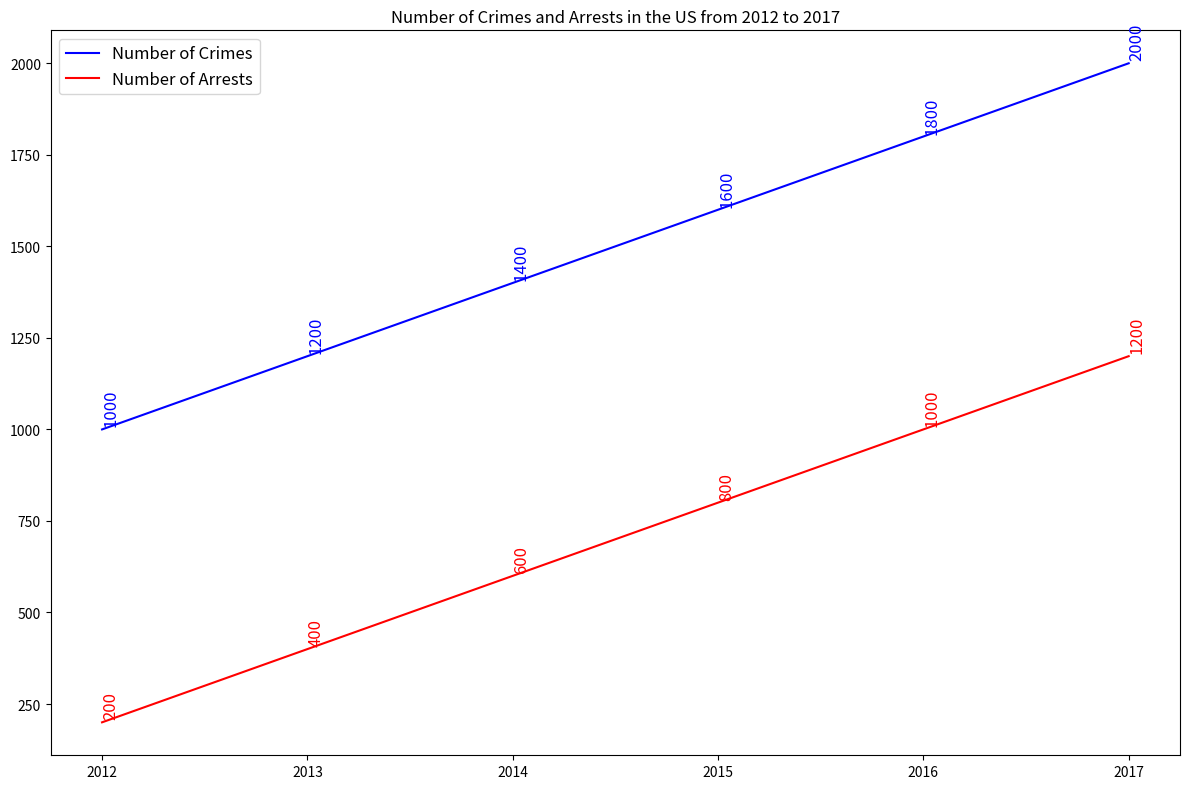

Write the Python code that produced this figure. (Note: this script raises an exception after producing the figure.)

import matplotlib.pyplot as plt
import numpy as np

# Create figure and set figsize
fig = plt.figure(figsize=(12, 8))

# Create subplot and set title
ax = fig.add_subplot(111)
ax.set_title('Number of Crimes and Arrests in the US from 2012 to 2017')

# Set data
years = [2012, 2013, 2014, 2015, 2016, 2017]
crimes = [1000, 1200, 1400, 1600, 1800, 2000]
arrests = [200, 400, 600, 800, 1000, 1200]

# Create line chart
ax.plot(years, crimes, color='blue', label='Number of Crimes')
ax.plot(years, arrests, color='red', label='Number of Arrests')

# Set legend
ax.legend(loc='upper left', fontsize=12)

# Label each data point on the figure
for x, y in zip(years, crimes):
    ax.annotate('{}'.format(y), xy=(x, y), xytext=(0, 5), textcoords='offset points', rotation=90, fontsize=12, color='blue')

for x, y in zip(years, arrests):
    ax.annotate('{}'.format(y), xy=(x, y), xytext=(0, 5), textcoords='offset points', rotation=90, fontsize=12, color='red')

# Set xticks
ax.set_xticks(years)

# Automatically resize the image
fig.tight_layout()

# Save image
plt.savefig('line chart/png/339.png')

# Clear current image state
plt.clf()
